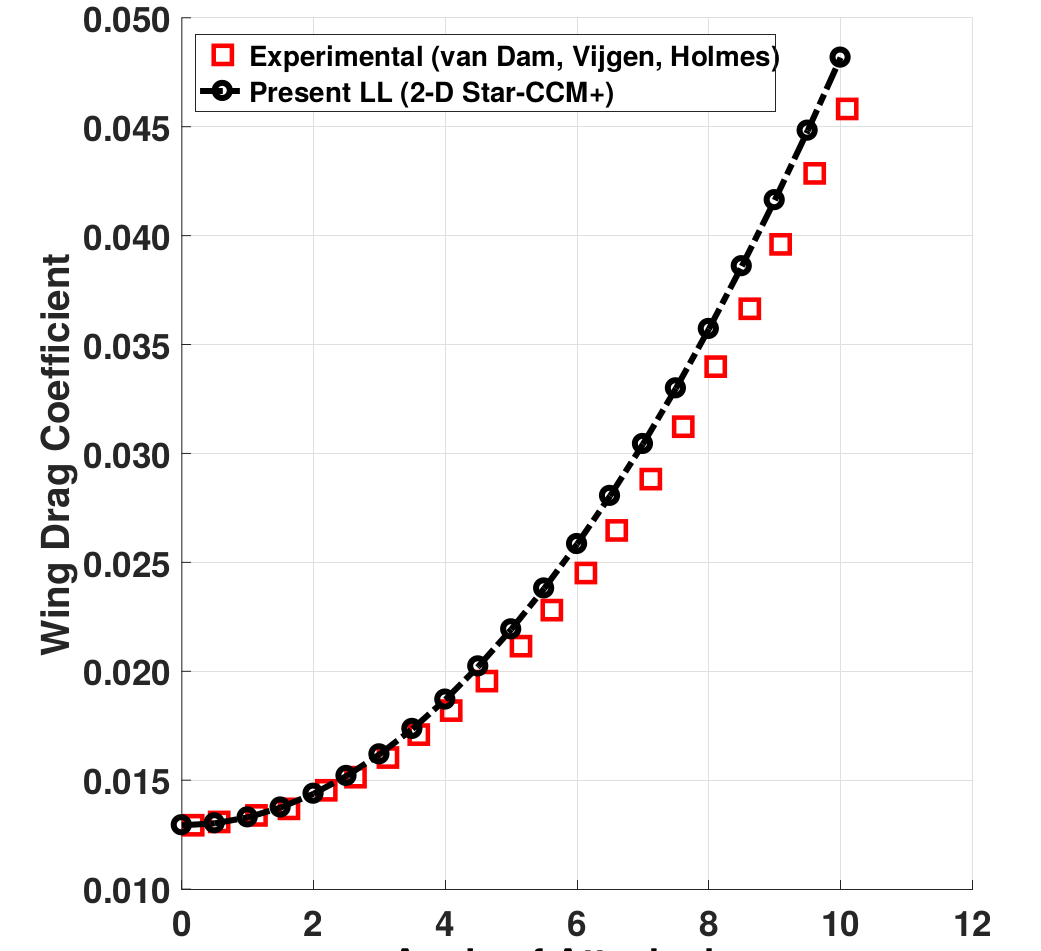

The data file committed next to this chart (first rows):
Expe, , Lifting_Line, 
X, Y, X, Y
0.1902, 0.01298, 0, 0.01293
0.5706, 0.01309, 0.5014, 0.01304
1.141, 0.01351, 0.9856, 0.01335
1.643, 0.01366, 1.504, 0.01377
2.196, 0.01455, 2.006, 0.01445
2.663, 0.01513, 2.49, 0.01529
3.13, 0.01602, 2.991, 0.01623
3.597, 0.01712, 3.51, 0.01743
4.081, 0.01817, 3.994, 0.01874
4.634, 0.01958, 4.496, 0.02026
5.153, 0.02115, 4.997, 0.02199
5.62, 0.02283, 5.499, 0.02382
6.138, 0.0245, 6, 0.02592
6.605, 0.02649, 6.484, 0.02806
7.124, 0.02885, 7.003, 0.03047
7.608, 0.03126, 7.504, 0.03309
8.11, 0.03403, 7.988, 0.03576
8.628, 0.03665, 8.507, 0.03864
9.095, 0.03963, 8.991, 0.04168
9.597, 0.04288, 9.493, 0.04492
10.1, 0.04581, 9.994, 0.04822
